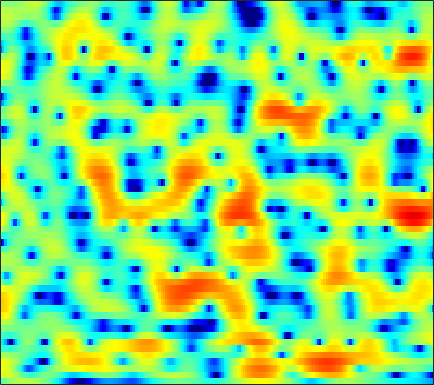

Values plotted in this chart, from the file beside it:
-1.6731, -1.1041, -0.43031, 0.15939, 0.53054, 0.9412, 1.2812, 1.4982, 1.696, 1.854, 1.9279, 1.9533, 1.9228, 1.8431, 1.7533, 1.5873, 1.3632, 1.1535, 0.81964, 0.41379, -0.08392, -0.504, -1.1528, -1.9312
3.042, 3.077, 3.037, 2.894, 2.695, 2.324, 1.813, 1.344, 0.5916, -0.2714, -1.173, -1.819, -2.514, -2.867, -2.863, -2.55, -2.029, -1.598, -1.05, -0.6187, -0.3313, -0.2144, -0.1986, -0.3563
4.101, 3.987, 3.688, 3.21, 2.721, 1.886, 0.8105, -0.1765, -1.757, -3.725, -6.066, -8, -10.25, -10.87, -10.06, -8.377, -6.802, -5.771, -4.635, -3.647, -2.741, -2.098, -1.281, -0.5321
3.801, 3.695, 3.45, 3.103, 2.771, 2.236, 1.591, 1.035, 0.2088, -0.7252, -1.725, -2.459, -3.469, -4.481, -5.287, -6.623, -8.312, -10.06, -13.65, -20.06, -18.65, -13.09, -8.267, -5.023
1.119, 1.117, 1.07, 0.9675, 0.8604, 0.6936, 0.4476, 0.2402, -0.06587, -0.412, -0.8091, -1.128, -1.602, -2.085, -2.482, -3.045, -3.614, -4.005, -4.44, -4.598, -4.391, -3.88, -2.934, -1.804
-2.731, -2.768, -2.933, -3.094, -3.153, -2.981, -2.622, -2.245, -1.736, -1.236, -0.8865, -0.7373, -0.7147, -0.8918, -1.137, -1.543, -2.011, -2.372, -2.728, -2.827, -2.614, -2.211, -1.414, -0.3875
-4.335, -5.223, -7.443, -11.76, -18.57, -20.26, -10, -6.432, -3.391, -1.444, -0.1952, 0.3444, 0.6912, 0.6198, 0.2942, -0.5462, -1.893, -3.395, -6.407, -12.31, -28.21, -12.75, -5.743, -1.953
-2.187, -2.382, -2.711, -3.006, -3.138, -3.071, -2.66, -2.187, -1.485, -0.8487, -0.3706, -0.09667, 0.1167, 0.1822, 0.1171, -0.1279, -0.5211, -0.8909, -1.325, -1.587, -1.514, -1.268, -0.6761, 0.1165
-0.03788, -0.06215, -0.1477, -0.28, -0.3694, -0.4587, -0.5077, -0.5426, -0.5626, -0.5596, -0.5563, -0.521, -0.4822, -0.4241, -0.3943, -0.3533, -0.3138, -0.2769, -0.197, -0.0963, 0.02416, 0.1509, 0.3178, 0.4978
2.239, 2.185, 1.995, 1.683, 1.389, 0.8968, 0.2923, -0.2042, -0.8759, -1.461, -1.869, -2.021, -2.025, -1.866, -1.636, -1.248, -0.8284, -0.5361, -0.2135, 0.02795, 0.2232, 0.3353, 0.4374, 0.4729
4.849, 4.766, 4.44, 3.85, 3.208, 2.052, 0.5301, -0.8925, -3.281, -6.243, -9.435, -10.51, -8.923, -6.369, -4.821, -3.218, -2.093, -1.454, -0.8351, -0.4155, -0.1723, -0.06247, -0.0215, -0.09621
6.245, 6.139, 5.757, 5.085, 4.381, 3.19, 1.67, 0.2876, -1.923, -4.38, -6.514, -7.279, -7.064, -6.106, -5.326, -4.509, -3.999, -3.759, -3.573, -3.446, -3.405, -3.467, -3.654, -3.936
6.412, 6.257, 5.875, 5.324, 4.799, 3.96, 2.953, 2.116, 0.9252, -0.3016, -1.537, -2.444, -3.622, -4.822, -5.762, -7.125, -8.507, -9.377, -10.03, -10.05, -9.828, -9.743, -9.988, -10.84
6.144, 5.885, 5.486, 5.032, 4.642, 4.053, 3.382, 2.833, 2, 1.03, -0.1124, -1.087, -2.603, -4.547, -6.386, -9.617, -14.36, -20.26, -24.01, -16.57, -13.34, -12.09, -11.38, -11.59
4.64, 4.19, 3.688, 3.323, 3.139, 2.989, 2.88, 2.759, 2.507, 2.115, 1.552, 1.003, 0.08262, -1.022, -1.96, -3.29, -4.589, -5.383, -6.071, -6.358, -6.38, -6.357, -6.357, -6.406
0.4319, -1.137, -2.816, -2.982, -2.073, -0.4785, 0.929, 1.725, 2.475, 2.9, 3.053, 3.003, 2.769, 2.399, 2.042, 1.475, 0.8963, 0.4584, -0.126, -0.7167, -1.282, -1.716, -2.368, -3.067
-2.034, -4.502, -7.986, -7.837, -5.362, -2.31, -0.1757, 0.9728, 2.062, 2.767, 3.163, 3.319, 3.373, 3.271, 3.125, 2.863, 2.518, 2.196, 1.71, 1.126, 0.3966, -0.2775, -1.369, -2.813
0.8589, 0.454, 0.07931, -0.01164, 0.1364, 0.5083, 0.9308, 1.234, 1.551, 1.724, 1.769, 1.74, 1.642, 1.493, 1.377, 1.253, 1.121, 1.004, 0.8278, 0.562, 0.1426, -0.2743, -1.02, -2.033
2.03, 1.899, 1.737, 1.622, 1.548, 1.44, 1.305, 1.146, 0.8166, 0.3407, -0.2754, -0.8242, -1.576, -2.18, -2.419, -2.383, -1.959, -1.491, -0.8884, -0.3861, -0.03862, 0.09274, 0.1006, -0.03782
1.557, 1.45, 1.394, 1.397, 1.391, 1.315, 1.117, 0.8239, 0.2, -0.7534, -2.19, -3.705, -6.562, -10.95, -14.81, -12.32, -7.419, -4.854, -2.458, -0.8207, 0.3187, 0.9139, 1.438, 1.744
-2.972, -2.817, -2.065, -1.179, -0.6004, -0.0229, 0.2503, 0.265, 0.02986, -0.5561, -1.478, -2.39, -3.887, -5.349, -5.934, -5.49, -3.939, -2.618, -1.035, 0.2576, 1.227, 1.775, 2.301, 2.597
-23.83, -12.63, -7.1, -4.238, -2.845, -1.585, -0.8087, -0.436, -0.1711, -0.1208, -0.2074, -0.326, -0.5072, -0.61, -0.5958, -0.4247, -0.0594, 0.2764, 0.7551, 1.234, 1.641, 1.878, 2.115, 2.211
-3.169, -3.272, -2.963, -2.437, -2.018, -1.56, -1.149, -0.8617, -0.5312, -0.2014, 0.08391, 0.2566, 0.4717, 0.6298, 0.7204, 0.8335, 0.9194, 0.971, 1.057, 1.111, 1.163, 1.197, 1.2, 1.175
1.974, 1.289, 0.3916, -0.4756, -1.12, -1.834, -2.206, -2.172, -1.679, -0.9008, -0.08645, 0.4532, 0.9964, 1.322, 1.428, 1.39, 1.158, 0.9141, 0.5193, 0.1347, -0.1384, -0.2272, -0.2217, -0.1164
5.254, 4.208, 2.58, 0.4483, -1.683, -5.67, -11.57, -11.7, -5.965, -2.181, 0.1479, 1.327, 2.286, 2.711, 2.721, 2.312, 1.476, 0.5023, -1.243, -3.268, -4.875, -5.05, -3.816, -2.324
4.968, 4.19, 3.008, 1.588, 0.3885, -1.336, -2.557, -2.64, -1.505, 0.05665, 1.358, 2.083, 2.647, 2.765, 2.561, 1.874, 0.6831, -0.6522, -3.146, -6.862, -11.42, -11.44, -7.394, -4.311
0.7045, 0.7552, 0.926, 1.102, 1.161, 1.217, 1.299, 1.398, 1.619, 1.842, 2.056, 2.101, 2.031, 1.758, 1.415, 0.822, 0.008122, -0.6254, -1.548, -2.37, -2.894, -3.03, -2.778, -2.394
-7.994, -4.467, -1.513, 0.2913, 1.172, 1.96, 2.405, 2.609, 2.679, 2.591, 2.34, 2.044, 1.51, 0.8496, 0.303, -0.4495, -1.084, -1.449, -1.73, -1.774, -1.649, -1.467, -1.219, -0.978
-1.798, -0.7646, 0.6796, 1.812, 2.434, 2.954, 3.173, 3.173, 2.955, 2.549, 1.873, 1.244, 0.1405, -1.258, -2.539, -4.484, -6.177, -6.817, -6.172, -4.713, -3.232, -2.279, -1.357, -0.704
3.21, 3.332, 3.482, 3.531, 3.49, 3.284, 2.929, 2.543, 1.939, 1.218, 0.3803, -0.3671, -1.62, -3.323, -5.077, -8.4, -13.81, -17.47, -11.99, -7.4, -4.614, -3.228, -1.967, -1.262
5.195, 5.063, 4.712, 4.165, 3.588, 2.623, 1.432, 0.4563, -0.8231, -1.857, -2.399, -2.598, -2.719, -2.962, -3.201, -3.662, -3.967, -4.008, -3.58, -2.872, -2.112, -1.707, -1.359, -1.357
6.036, 5.786, 5.218, 4.324, 3.389, 1.696, -0.6842, -3.128, -7.832, -14.04, -11.2, -7.517, -4.454, -2.624, -1.753, -0.9857, -0.5121, -0.2297, 0.01292, 0.1574, 0.1558, 0.05262, -0.3411, -1.01
5.058, 4.915, 4.486, 3.75, 2.989, 1.621, -0.126, -1.686, -3.822, -5.338, -5.199, -4.283, -2.849, -1.609, -0.9087, -0.2005, 0.2419, 0.4532, 0.551, 0.49, 0.2259, -0.06676, -0.691, -1.522
3.521, 3.595, 3.491, 3.169, 2.803, 2.178, 1.443, 0.8741, 0.1741, -0.3438, -0.6316, -0.6928, -0.632, -0.4885, -0.3671, -0.2211, -0.1267, -0.1233, -0.2035, -0.4053, -0.7593, -1.146, -1.817, -2.671
2.828, 3.015, 3.122, 3.093, 2.982, 2.76, 2.437, 2.153, 1.72, 1.282, 0.8424, 0.5234, 0.1241, -0.2369, -0.4553, -0.6943, -0.8369, -0.905, -0.9681, -1.099, -1.343, -1.678, -2.318, -3.311
2.505, 2.671, 2.857, 3, 3.072, 3.082, 2.993, 2.836, 2.502, 1.984, 1.287, 0.6465, -0.3483, -1.42, -2.184, -2.905, -3.087, -2.843, -2.272, -1.684, -1.298, -1.189, -1.379, -1.978
0.456, 0.516, 0.8014, 1.271, 1.684, 2.171, 2.511, 2.61, 2.495, 2.034, 1.167, 0.1926, -1.677, -4.454, -7.541, -13.64, -13.31, -8.811, -4.85, -2.405, -0.8832, -0.1383, 0.415, 0.6141
-6.841, -7.707, -6.851, -4.505, -2.778, -0.9145, 0.3523, 0.9597, 1.333, 1.273, 0.7804, 0.111, -1.162, -2.872, -4.278, -5.777, -5.802, -4.756, -2.991, -1.38, -0.1122, 0.5825, 1.28, 1.729
-11.3, -13.88, -11.99, -7.497, -4.933, -2.49, -0.8635, -0.04283, 0.6108, 0.8552, 0.7654, 0.5359, 0.07889, -0.4563, -0.8239, -1.126, -1.137, -0.9637, -0.5397, -0.01681, 0.4892, 0.8149, 1.146, 1.348
-3.855, -3.69, -3.083, -2.124, -1.312, -0.2557, 0.5893, 1.056, 1.444, 1.532, 1.373, 1.122, 0.6736, 0.1971, -0.1264, -0.3933, -0.42, -0.2999, 0.02377, 0.3719, 0.645, 0.7643, 0.7054, 0.4107
-0.2829, 0.05391, 0.5797, 1.188, 1.643, 2.195, 2.616, 2.785, 2.81, 2.544, 1.958, 1.298, 0.1137, -1.313, -2.382, -3.361, -3.22, -2.496, -1.223, -0.1111, 0.6313, 0.8786, 0.7258, -0.03204
-1.14, -0.7207, 0.01689, 0.8487, 1.45, 2.1, 2.554, 2.721, 2.653, 2.246, 1.411, 0.4314, -1.493, -4.524, -8.21, -19.33, -13.88, -7.741, -3.524, -1.073, 0.3854, 0.9933, 1.308, 1.052
-9.061, -7.547, -5.022, -2.915, -1.677, -0.4448, 0.346, 0.7043, 0.8705, 0.7051, 0.2272, -0.3235, -1.292, -2.443, -3.247, -3.903, -3.686, -2.998, -1.78, -0.5665, 0.409, 0.9692, 1.474, 1.728
-13.8, -10.79, -7.126, -4.593, -3.243, -1.954, -1.142, -0.7735, -0.5159, -0.5007, -0.6512, -0.8293, -1.108, -1.362, -1.472, -1.462, -1.246, -0.9405, -0.424, 0.1563, 0.7306, 1.122, 1.554, 1.906
-3.56, -3.357, -2.808, -2.168, -1.745, -1.341, -1.115, -1.079, -1.171, -1.366, -1.61, -1.786, -1.943, -1.952, -1.871, -1.612, -1.215, -0.8492, -0.2959, 0.2639, 0.8108, 1.181, 1.615, 1.962
0.9747, 0.8439, 0.6932, 0.5205, 0.3421, -0.008816, -0.5071, -0.9812, -1.77, -2.661, -3.558, -4.137, -4.607, -4.596, -4.279, -3.565, -2.674, -1.991, -1.089, -0.2523, 0.4857, 0.9769, 1.534, 1.946
3.591, 3.349, 2.946, 2.419, 1.92, 1.093, -0.01139, -1.04, -2.727, -4.908, -7.677, -10.1, -12.96, -12.56, -10.46, -7.702, -5.486, -4.135, -2.678, -1.47, -0.4779, 0.1616, 0.8929, 1.5
4.473, 4.258, 3.858, 3.295, 2.731, 1.751, 0.4633, -0.7689, -2.798, -5.372, -8.646, -11.59, -15.2, -14.94, -12.66, -9.814, -7.501, -6.082, -4.596, -3.454, -2.544, -1.95, -1.139, -0.2222
3.732, 3.718, 3.622, 3.36, 2.994, 2.24, 1.185, 0.1478, -1.573, -3.629, -5.942, -7.738, -9.847, -11.13, -11.11, -10.11, -8.466, -7.361, -6.31, -5.945, -6.185, -6.593, -6.529, -4.763
0.00428, 0.6392, 1.453, 1.983, 2.14, 1.957, 1.327, 0.5741, -0.8191, -2.712, -5.26, -7.712, -12.41, -22.77, -26.47, -14.03, -9.626, -7.723, -6.41, -6.377, -7.795, -10.26, -14.75, -9.057
-10.01, -6.149, -3.1, -1.367, -0.6394, -0.2544, -0.4616, -0.9248, -1.907, -3.199, -4.76, -6.061, -7.662, -8.779, -8.824, -7.975, -6.595, -5.592, -4.492, -3.71, -3.195, -2.808, -2.034, -0.7707
-6.779, -5.465, -3.867, -2.772, -2.313, -2.156, -2.458, -2.963, -3.931, -5.121, -6.25, -6.915, -7.387, -7.24, -6.81, -5.886, -4.816, -4.009, -2.953, -1.952, -1.034, -0.3764, 0.5142, 1.424
-2.749, -2.389, -1.983, -1.776, -1.823, -2.216, -3.015, -3.934, -5.629, -8.01, -11.05, -13.21, -13.43, -10.72, -8.618, -6.273, -4.425, -3.262, -1.978, -0.9233, -0.01704, 0.5854, 1.317, 1.996
-0.1501, 0.06553, 0.1811, 0.08724, -0.1439, -0.7055, -1.623, -2.587, -4.338, -6.741, -9.959, -12.45, -12.63, -9.404, -7.114, -4.747, -2.97, -1.942, -0.8771, -0.1009, 0.4755, 0.8182, 1.187, 1.513
1.636, 1.79, 1.848, 1.737, 1.547, 1.147, 0.5686, 0.03318, -0.7978, -1.667, -2.429, -2.784, -2.863, -2.482, -2.009, -1.291, -0.6418, -0.2703, 0.05553, 0.1755, 0.07566, -0.1281, -0.517, -0.9491
2.304, 2.359, 2.361, 2.281, 2.168, 1.958, 1.696, 1.476, 1.179, 0.9009, 0.6842, 0.5784, 0.5367, 0.5729, 0.6398, 0.7151, 0.7023, 0.6055, 0.2935, -0.2698, -1.162, -2.105, -3.799, -6.118
1.97, 1.888, 1.779, 1.684, 1.619, 1.54, 1.479, 1.44, 1.411, 1.411, 1.453, 1.499, 1.58, 1.65, 1.671, 1.613, 1.424, 1.168, 0.6206, -0.2313, -1.437, -2.635, -4.74, -7.553
0.7363, 0.4407, 0.1695, 0.05414, 0.0557, 0.1228, 0.2195, 0.3104, 0.4627, 0.6951, 1.014, 1.305, 1.703, 2.078, 2.29, 2.451, 2.435, 2.267, 1.832, 1.13, 0.1487, -0.7595, -2.175, -3.718
